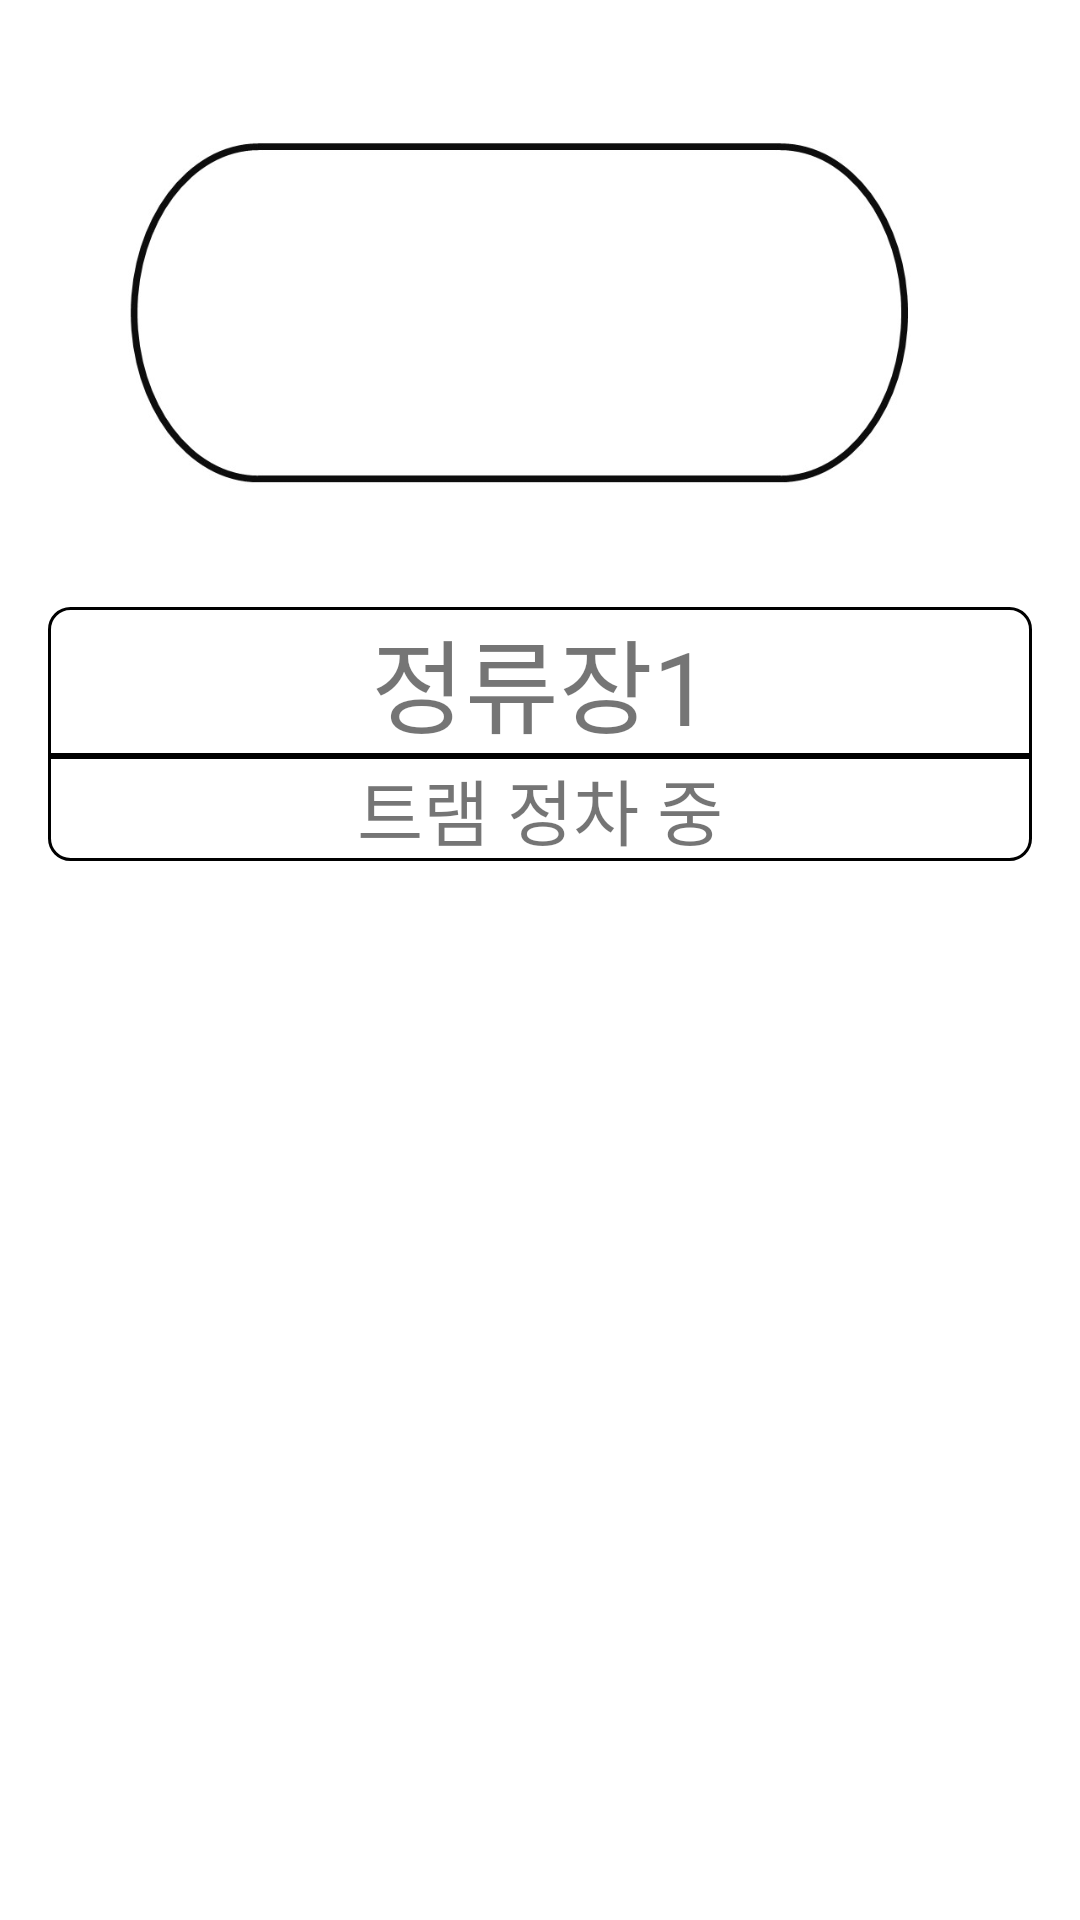

Produce the Android XML layout that renders to this screen, including the resource entries it uses.
<!-- AndroidManifest.xml: application theme Theme.Whale -->
<!-- res/layout/fragment_map.xml -->
<?xml version="1.0" encoding="utf-8"?>
<FrameLayout xmlns:android="http://schemas.android.com/apk/res/android"
    xmlns:app="http://schemas.android.com/apk/res-auto"
    xmlns:tools="http://schemas.android.com/tools"
    android:layout_width="match_parent"
    android:layout_height="match_parent"
    tools:context=".MapFragment">

    <LinearLayout
        android:layout_width="match_parent"
        android:layout_height="wrap_content"
        android:orientation="vertical">

        <FrameLayout
            android:id="@+id/container"
            android:layout_width="match_parent"
            android:layout_height="match_parent">

            <ImageView
                android:id="@+id/map"
                android:layout_width="wrap_content"
                android:layout_height="wrap_content"
                android:adjustViewBounds="true"
                android:scaleType="fitStart"
                android:src="@drawable/map" />
        </FrameLayout>

        <LinearLayout
            android:layout_width="match_parent"
            android:layout_height="match_parent"
            android:layout_marginLeft="16dp"
            android:layout_marginRight="16dp"
            android:orientation="vertical">

            <TextView
                android:id="@+id/state"
                android:layout_width="match_parent"
                android:layout_height="wrap_content"
                android:background="@drawable/state_background1"
                android:gravity="center"
                android:text="정류장1"
                android:textSize="34sp" />

            <TextView
                android:id="@+id/tram_state"
                android:layout_width="match_parent"
                android:layout_height="wrap_content"
                android:background="@drawable/state_background2"
                android:gravity="center"
                android:text="트램 정차 중"
                android:textSize="24sp" />
        </LinearLayout>
    </LinearLayout>

</FrameLayout>



<!-- resources referenced by this layout -->
<resources>
  <!-- drawable map: jpg bitmap (drawable, 30320 bytes) -->
  <!-- drawable state_background1 (drawable) -->
  <?xml version="1.0" encoding="utf-8"?>
  <shape xmlns:android="http://schemas.android.com/apk/res/android"
      android:shape="rectangle">
      <solid android:color="@color/yellow"/>
      <stroke android:color="@color/yellow" android:width="1dp"/>
      <corners android:topLeftRadius="7dp"
          android:topRightRadius="7dp"/>
  
  </shape>
  <!-- drawable state_background2 (drawable) -->
  <?xml version="1.0" encoding="utf-8"?>
  <shape xmlns:android="http://schemas.android.com/apk/res/android"
      android:shape="rectangle">
      <solid android:color="@color/orange"/>
      <stroke android:color="@color/orange" android:width="1dp"/>
      <corners android:bottomLeftRadius="7dp"
          android:bottomRightRadius="7dp"/>
  
  </shape>
  <style name="Theme.Whale" parent="Theme.MaterialComponents.DayNight.DarkActionBar">
          
          <item name="colorPrimary">@color/purple_500</item>
          <item name="colorPrimaryVariant">@color/purple_700</item>
          <item name="colorOnPrimary">@color/white</item>
          
          <item name="colorSecondary">@color/teal_200</item>
          <item name="colorSecondaryVariant">@color/teal_700</item>
          <item name="colorOnSecondary">@color/black</item>
          
          <item name="android:statusBarColor" tools:targetApi="l">?attr/colorPrimaryVariant</item>
          
      </style>
  <!-- not gathered from this repository: default colours our renderer supplied (Android Studio template values) -->
  <color name="purple_500">#FF6200EE</color>
  <color name="purple_700">#FF3700B3</color>
  <color name="teal_200">#FF03DAC5</color>
  <color name="teal_700">#FF018786</color>
  <color name="black">#FF000000</color>
  <color name="white">#FFFFFFFF</color>
</resources>
